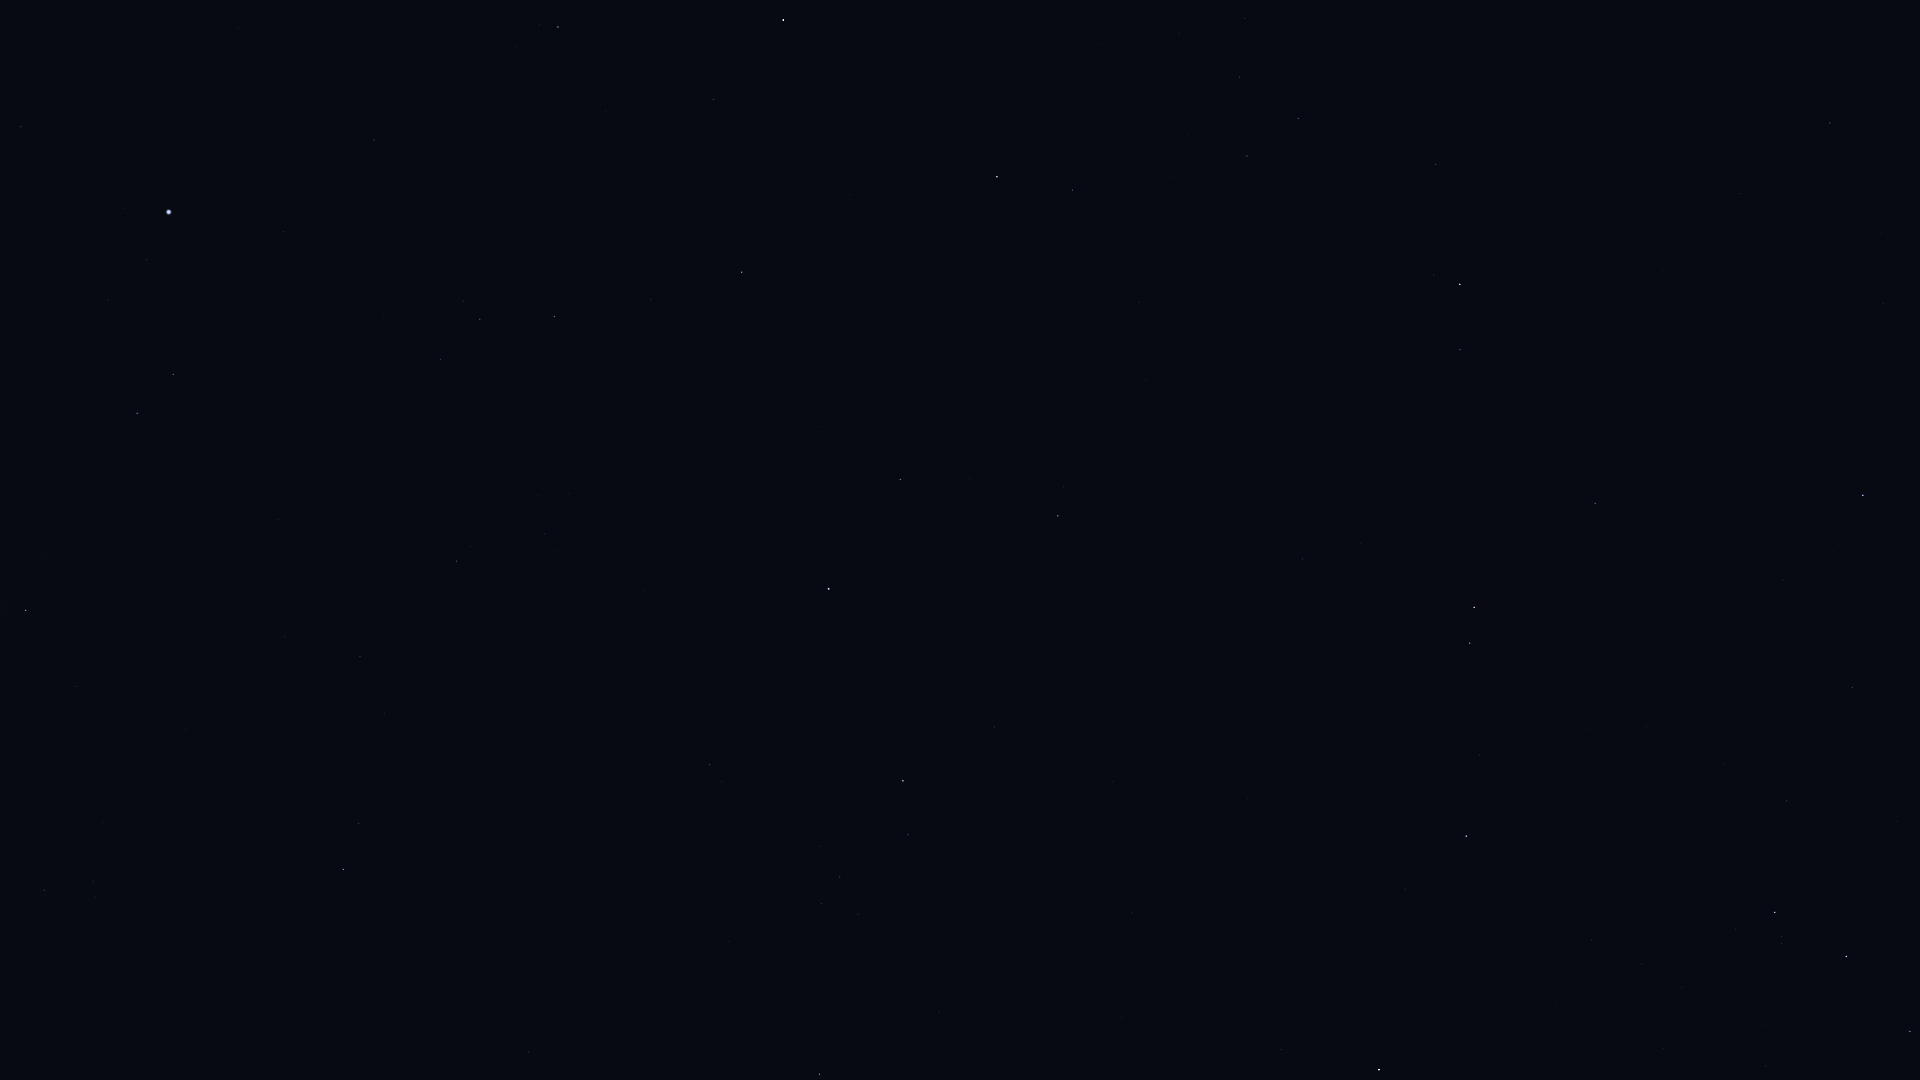

Source data for this figure (header and first rows):
Star_ID, Name, X, Y
72220, HIP 72220, 1830, 123
72339, Mönch, 1863, 174
74785, Zubeneschamali, 1863, 495
76333, Zubenelhakrabi, 1852, 687
77070, Unukalhai, 1460, 284
77450, Gudja, 1240, 77
77516, HIP 77516, 1595, 503
77853, HIP 77853, 1787, 801
78265, Fang, 1910, 1031
78401, Dschubba, 1846, 956
78820, Acrab, 1775, 912
79043, Marsic, 1170, 176
79374, Jabbah, 1735, 929
79431, Sharjah, 1722, 919
79593, Yed Prior, 1474, 607
79882, Yed Posterior, 1470, 643
80463, Cujam, 1139, 302
80687, Timir, 1555, 862
80816, Kornephoros, 997, 177
80883, Marfik, 1303, 559
81022, Rosalíadecastro, 1291, 564
82651, Mahsati, 1037, 450
83000, HIP 83000, 1058, 516
83207, HIP 83207, 713, 99
84012, Sabik, 1379, 1070
84345, Rasalgethi, 900, 479
84379, Sarin, 742, 272
84380, HIP 84380, 558, 27
84606, HIP 84606, 540, 25
84880, HIP 84880, 1281, 1049
85112, HIP 85112, 517, 47
85693, Maasym, 651, 299
86032, Rasalhague, 829, 589
86742, Cebalrai, 903, 781
86974, HIP 86974, 555, 317
87808, HIP 87808, 374, 140
87933, HIP 87933, 480, 319
88794, HIP 88794, 440, 359
90441, HIP 90441, 742, 1031
91262, Vega, 169, 212
91852, Xihe, 165, 282
92420, Sheliak, 173, 374
92791, HIP 92791, 108, 300
92895, Kaveh, 531, 1048
92946, Alya, 529, 1052
93194, Sulafat, 137, 413
93747, Okab, 343, 869
95771, Anser, 76, 686
95947, Albireo, 26, 610
96078, Uruk, 160, 894
96757, Sham, 94, 881
96837, HIP 96837, 95, 897
97365, HIP 97365, 45, 890
